Run: headless pygame with SDL's dummy video driver; simulated clock (each Clock.tick advances the game by its frame time, no real sleeping); random seed 0; keys injected as events and as key.get_pressed() state; no mouse input.
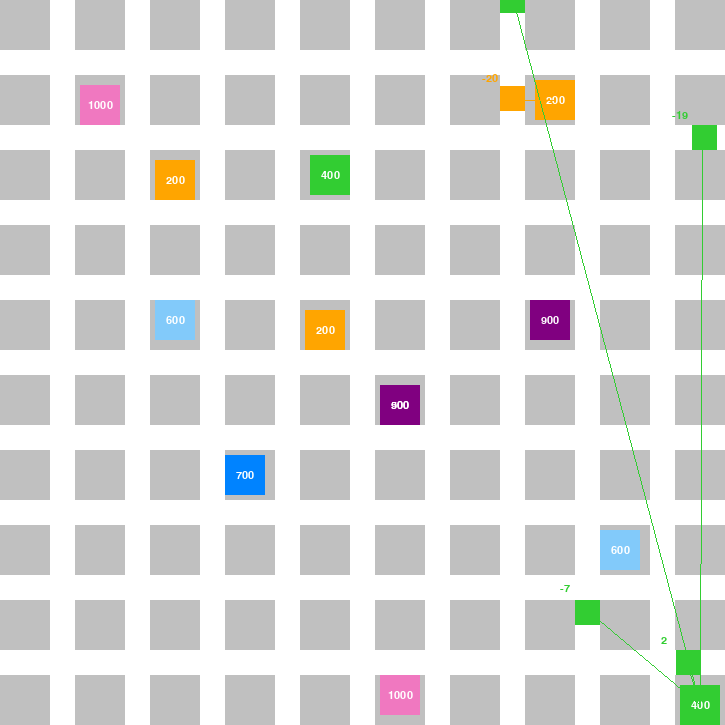
Frame 1 of 2 · flips 1–60 · no input
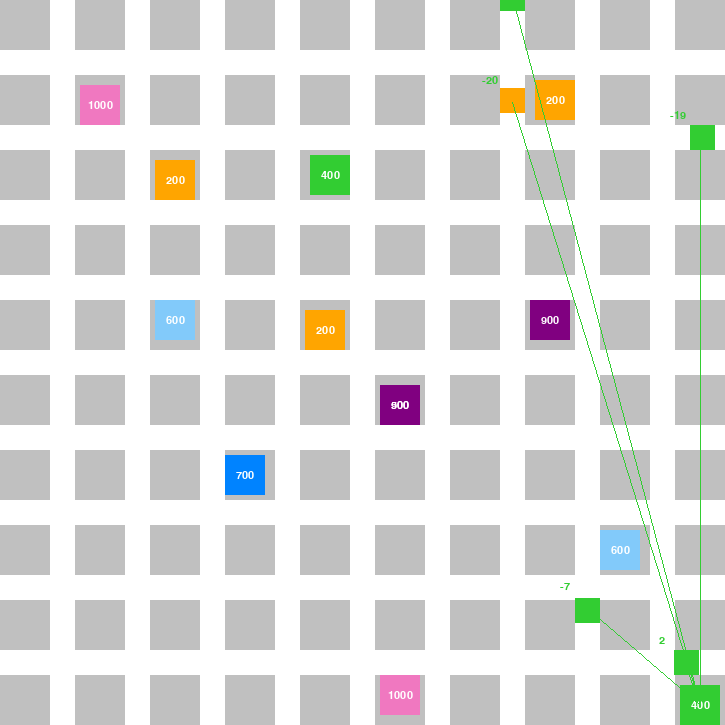
Frame 2 of 2 · flips 61–180 · tapped SPACE, RETURN · held RIGHT (→), D (game ended)

The pygame program that drew these frames:

import pygame
import random 
import math

FPS = 80
WINDOW_SIZE = (725,725)
BLOCK_SIZE = (50,50)
BASE_STATION_SIZE = (40,40)
ROAD_WIDTH = 25

BLACK = (0, 0, 0)
WHITE = (255, 255, 255)
SILVER = (192,192,192)

RED = (255, 0, 0)
ORANGE = (255,165,0)
YELLOW = (255, 204, 0)
LIME = (50,205,50)
GREEN = (0, 128, 0)
LIGHT_BLUE = (130,202,250)
BLUE = (0,131,255)
NAVY = (0,0,128)
PURPLE = (128,0,128)
PINK = (240,120,192)

COLORS = [RED,ORANGE,YELLOW,LIME,GREEN,LIGHT_BLUE,BLUE,NAVY,PURPLE,PINK]

RUNNING_STATE = True
CLOCK = pygame.time.Clock()
PROJECT_NAME = "BEST EFFORT"
FONT_NAME = pygame.font.match_font('arial')

P_TRANSMIT = 120 #dB
LAMBDA = 1 / 1200

pygame.init()
pygame.display.set_caption(PROJECT_NAME)
screen = pygame.display.set_mode(WINDOW_SIZE)

all_sprite = pygame.sprite.Group()
# BLOCK
BLOCKS = []
BLOCK_sprite = pygame.sprite.Group()
# BASE STATION
BASE_STATIONS = []
BASE_STATION_sprite = pygame.sprite.Group()
COORDINATE = []    
# CAR
CARS = []
CAR_sprite = pygame.sprite.Group()

def CHECK_DUPLICATE(i,j,list):
    for k in range(len(list)):
        if i == list[k][0] and j == list[k][1]:
            return 1
    return 0
        
def draw_text(text, size, x, y, color):
    font = pygame.font.Font(FONT_NAME, size)
    text_surface = font.render(text, True, color)
    text_rect = text_surface.get_rect()
    text_rect.centerx = x
    text_rect.centery = y
    screen.blit(text_surface, text_rect)
    
def draw_line(color, start, end, width):
    pygame.draw.line(screen , color , start , end , width)  
    
def calculate_distance(car_x,car_y,base_station_x,base_station_y):
    delta_x_square = (car_x - base_station_x)**2
    delta_y_square = (car_y - base_station_y)**2
    result = (delta_x_square + delta_y_square)**(1/2)
    return result

def calculate_path_loss(frequency, distance):
    result = 32.45 + (20 * math.log10(frequency)) + (20 * math.log10(distance))
    return result

def check_in_map(left,right,top,bottom):
    if (right <= 0) or (left >= WINDOW_SIZE[0]) or (top >= WINDOW_SIZE[1]) or (bottom <= 0):
        return 0
    else:
        return 1
    
def determine_base_station(car,BASE_STATIONS): #determine the largest power of base station to connect
    largest = -1
    for j in range(len(BASE_STATIONS)):
        base_station = BASE_STATIONS[j]
        frequency = base_station.frequency
        distance = calculate_distance(car.rect.centerx , car.rect.centery , base_station.rect.centerx , base_station.rect.centery)
        path_loss = calculate_path_loss(frequency,distance)
        P_receive = P_TRANSMIT - path_loss
        if(P_receive > car.P_receive):
            car.P_receive = P_receive
            largest = j
    color = BASE_STATIONS[largest].color
    return largest , P_receive , color

def arrival_probability():
    probability = ((LAMBDA * 1) ** 1) * (math.e ** -(LAMBDA * 1))
    probability = round(probability, 7) * (10**7)
    return probability

class BLOCK(pygame.sprite.Sprite):
    def __init__(self,i,j):
        pygame.sprite.Sprite.__init__(self)
        self.image = pygame.Surface(BLOCK_SIZE)
        self.color = SILVER
        self.image.fill(SILVER)
        self.rect = self.image.get_rect()

        self.rect.x = (50+ROAD_WIDTH) * i 
        self.rect.y = (50+ROAD_WIDTH) * j 
    
    def update(self):
        return
        
class BASE_STATION(pygame.sprite.Sprite):
    def __init__(self,i,j):
        pygame.sprite.Sprite.__init__(self)
        self.image = pygame.Surface(BASE_STATION_SIZE)
        color_index = random.randrange(1,11)
        self.color = COLORS[color_index-1]
        self.frequency = color_index * 100
        self.image.fill(self.color)
        self.rect = self.image.get_rect()
        self.rect.x = ( (50+ROAD_WIDTH) * i) + 5
        self.rect.y = ( (50+ROAD_WIDTH) * j) + 5
        
        prob = random.randrange(0,4)
        if prob == 0: #left
            self.rect.x = self.rect.x - 5
        elif prob == 1: #right
            self.rect.x = self.rect.x + 5
        elif prob == 2: #up
            self.rect.y = self.rect.x + 5
        elif prob == 3: #down
            self.rect.y = self.rect.y - 5
                    
    def update(self):
        return

class CAR(pygame.sprite.Sprite):           
    def __init__(self,i,j,direction):
        pygame.sprite.Sprite.__init__(self)
        self.image = pygame.Surface((ROAD_WIDTH,ROAD_WIDTH))
        self.current_base_station = -1
        self.color = BLACK
        self.image.fill(self.color)
        self.rect = self.image.get_rect()  
        self.rect.x = i
        self.rect.y = j
        self.direction = direction
        self.P_receive = 0
                
    def check_turn(self,x,y):
        for i in range(10):
            for j in range(10):
                car_x = (75*i) + 50
                car_y = (75*j) + 50
                if car_x == x and car_y == y:
                    return 1
        return 0
        
    def update(self):       
        check = self.check_turn(self.rect.x,self.rect.y)
        if check == 1:
            prob = random.randint(1,32)
            if prob <= 16:
                self.direction = self.direction + 0
            elif prob >= 17 and prob <= 18:
                self.direction = self.direction + 2 
            elif prob >= 19 and prob <= 26:
                self.direction = self.direction + 1
            else:
                self.direction = self.direction - 1
            self.direction = self.direction % 4
        
        if self.direction == 0:
            self.rect.y += 2
        elif self.direction == 1:
            self.rect.y -= 2
        elif self.direction == 2:
            self.rect.x += 2
        elif self.direction == 3:
            self.rect.x -= 2       
        
        self.image.fill(self.color)

for i in range(10):
    for j in range(10):
        block_temp = BLOCK(i,j)
        BLOCKS.append(block_temp)
        BLOCK_sprite.add(block_temp)
        prob = random.randrange(0,10)
        if(prob == 1):
            if ( CHECK_DUPLICATE(i,j,COORDINATE) == 0 ):
                COORDINATE.append( (i,j) )
                base_station_temp = BASE_STATION(i,j)
                BASE_STATIONS.append(base_station_temp)
                BASE_STATION_sprite.add(base_station_temp)

#====================GAME LOOP====================
while RUNNING_STATE == True:
    CLOCK.tick(FPS)
    for event in pygame.event.get():
        if event.type == pygame.QUIT:
            RUNNING_STATE = False
        elif event.type == pygame.KEYDOWN:
            if event.key == pygame.K_SPACE:
                RUNNING_STATE = False
    #====================CAR====================
    for i in range(4):
        for j in range(1,10):
            arrival_prob = arrival_probability()
            prob = random.randrange(0, 10**7)
            
            if(i == 0): # DOWN
                if prob < arrival_prob:
                    x = (75 * j) + 50
                    y = 0
                    car_temp = CAR(x,y,0)
                    index , P_receive , color = determine_base_station(car_temp,BASE_STATIONS)
                    car_temp.current_base_station = index
                    CARS.append(car_temp)
                    CAR_sprite.add(car_temp)
            elif(i == 1): # UP
                if prob < arrival_prob:
                    x = (75 * j) + 50
                    y = 700
                    car_temp = CAR(x,y,1)
                    index , P_receive , color = determine_base_station(car_temp,BASE_STATIONS)
                    car_temp.current_base_station = index
                    CARS.append(car_temp)
                    CAR_sprite.add(car_temp)
            elif(i == 2): # RIGHT
                if prob < arrival_prob:
                    x = 0 
                    y = (75 * j) + 50
                    car_temp = CAR(x,y,2)
                    index , P_receive , color = determine_base_station(car_temp,BASE_STATIONS)
                    car_temp.current_base_station = index
                    CARS.append(car_temp)
                    CAR_sprite.add(car_temp)
            elif(i == 3): # LEFT
                if prob < arrival_prob:
                    x = 700
                    y = (75 * j) + 50
                    car_temp = CAR(x,y,3)
                    index , P_receive , color = determine_base_station(car_temp,BASE_STATIONS)
                    car_temp.current_base_station = index
                    CARS.append(car_temp)
                    CAR_sprite.add(car_temp)
                    
    #畫面顯示
    screen.fill(WHITE)
    all_sprite.draw(screen)
    BLOCK_sprite.draw(screen)
    BASE_STATION_sprite.draw(screen)
    CAR_sprite.draw(screen)
    
    #====================UPDATE====================
    all_sprite.update()
    BLOCK_sprite.update()
    BASE_STATION_sprite.update()
    CAR_sprite.update()
    
    for car in CARS:
        if check_in_map(car.rect.left , car.rect.right , car.rect.top , car.rect.bottom) == 0:
            car.kill()
            CARS.remove(car)            
    
    for base_station in BASE_STATIONS:
        text = str(base_station.frequency)
        draw_text(text,16,base_station.rect.centerx,base_station.rect.centery,WHITE)

    for i in range(len(CARS)):
        car = CARS[i]
        base_station = BASE_STATIONS[0]
        index , P_receive , color = determine_base_station(car,BASE_STATIONS)
        car.current_base_station = index
        car.color = color
                        
        text = str(int(P_receive))
        car_pos = (car.rect.centerx , car.rect.centery)
        base_station_pos = ( BASE_STATIONS[index].rect.centerx , BASE_STATIONS[index].rect.centery)
        draw_line(car.color , car_pos , base_station_pos , 1)
        draw_text(text , 16 , car.rect.x-10 , car.rect.y-10 , car.color)

    pygame.display.update()
    
pygame.quit()
